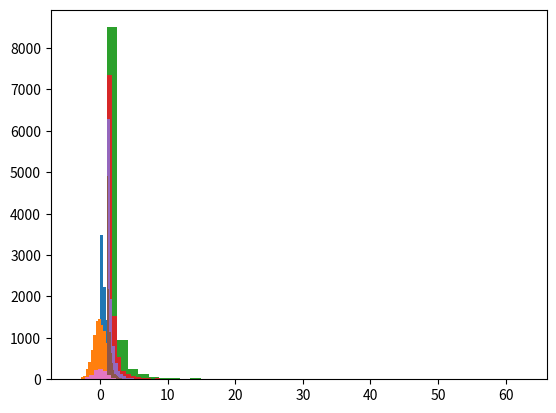

Write the Python code that produced this figure.
# -*- coding: utf-8 -*-
"""
Created on Fri Jun  7 14:36:03 2019

[redacted]
"""

import numpy as np
import matplotlib.pyplot as plt
import math
from math import pi
from scipy.stats import chi2
from scipy.stats import norm
from scipy.stats import t


###########################################################
# Basic variables
n = 10000
U1 = np.random.rand(n)
U2 = np.random.rand(n)

###########################################################
# We generate values from distributions distribution:

# exponential:
lamb = 1
X1 = np.log(U1)*(-1.0/lamb)
plt.hist(X1, 20)

# standard normal:
Z1 = np.sqrt(-2*np.log(U1)) * np.cos(2*pi*U2)
plt.hist(Z1, 20)

# Pareto with beta=1 and k=2.05, 2.5, 3, 4.
def Pareto(beta, k, U1):
    P1 = beta*(np.power(U1, -(1.0/k)))
    plt.hist(P1, 40)
    return(P1)

P1=Pareto(1, 2.05, U1)
P2=Pareto(1, 2.5, U1)
P3=Pareto(1, 3.0, U1)
P4=Pareto(1, 4.0, U1)

#Theoretical distribution
P1_T = np.random.pareto(2.05, n)+np.ones(n)
P2_T = np.random.pareto(2.5, n)+np.ones(n)
P3_T = np.random.pareto(3.0, n)+np.ones(n)
P4_T = np.random.pareto(4.0, n)+np.ones(n)

# Theoretical mean and variance:

def MeanVarTheo(beta, k):
    m = beta*(k/(k-1.0))
    v = beta**2*(k/((k-1)**2*(k-2)))
    return(m, v)


MeanVarTheo(1.0, 2.05)
MeanVarTheo(1.0, 4.0)

np.mean(P4) # Empirical mean fits well with theoretical mean.
np.std(P4)**2 # Empirical variance of pareto distribution.

#############################################################
# We generate   100 95% confidence intervals:

U = np.random.rand(100*10)
U_helper = np.random.rand(100*10)
Z = np.sqrt(-2*np.log(U)) * np.cos(2*pi*U_helper)

plt.hist(Z)
# mean estimate using 10 observations:

mu_list = np.zeros((100, 3))
var_list = np.zeros((100, 3))

for i in range(100):
    Z_list = Z[10*i:(10*i)+10]
    mu = 0.1*sum(Z_list)
    var = 1.0/(10-1)*sum((Z_list-mu*np.ones(10))**2)
    s = math.sqrt(var/10)
    
    mu_lower = mu - 1.96*s
    mu_upper = mu + 1.96*s
    
    var_upper= ((10.0-1)*var)/(chi2.ppf(0.025, 9))
    var_lower= ((10.0-1)*var)/(chi2.ppf(0.975, 9))
    
    mu_list[i, :] = [mu, mu_lower, mu_upper]
    var_list[i, :] = [var, var_lower, var_upper]
    
    #print("Mean confidence interval: [" + str(mu_lower) + ", " + str(mu_upper) + "]")
    #print("Var confidence interval: [" + str(var_lower) + ", " + str(var_upper) + "]")

# Mean estimates with lower and upper bound;
mu_list
# Variance esstiamte with lower and upper bound:
var_list

# The mean estimates varies a lot.
# So does the variance estimates.
# This is due to the fact, that only 10 observations are used.
# Note that:
print("Average Mean estimate: " + str(sum(mu_list[:,0])/100))
print("Average Variance estimate: " + str(sum(var_list[:,0])/100))
# are both close to the true value.

